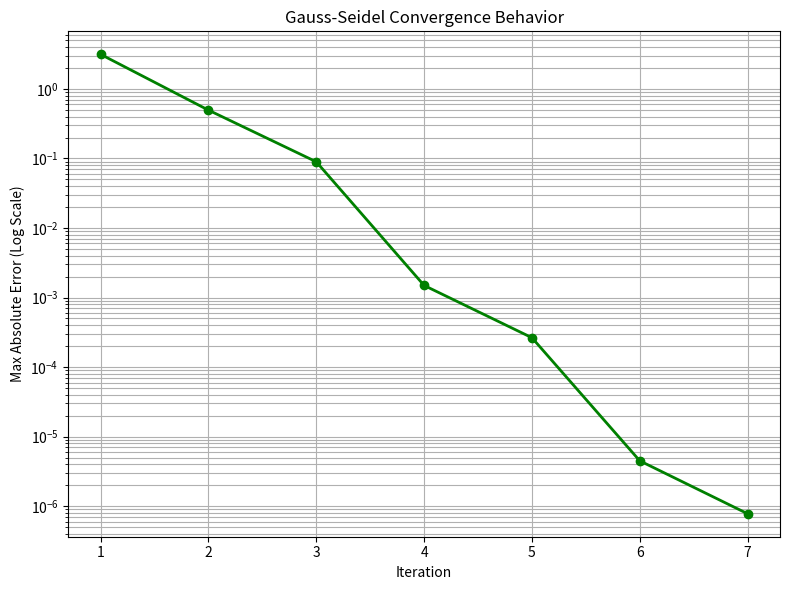

Write the Python code that produced this figure.
import numpy as np
import matplotlib.pyplot as plt

def gauss_seidel_simple(A, b, x0, tol=1e-6, max_iter=100):
    n = len(b)
    x = x0.copy()
    errors = []
    
    print(f"Solving Ax = b with {n} variables.")
    
    for k in range(max_iter):
        x_old = x.copy()
        
        for i in range(n):
            # Sum of A[i,j] * x[j] for known new values (j < i)
            s1 = sum(A[i][j] * x[j] for j in range(i))
            # Sum of A[i,j] * x_old[j] for old values (j > i)
            s2 = sum(A[i][j] * x_old[j] for j in range(i + 1, n))
            
            x[i] = (b[i] - s1 - s2) / A[i][i]
            
        # Calculate error (infinity norm)
        err = np.max(np.abs(x - x_old))
        errors.append(err)
        
        if err < tol:
            print(f"Converged in {k+1} iterations.")
            return x, errors
            
    print("Max iterations reached.")
    return x, errors

if __name__ == "__main__":
    # Define a Diagonally Dominant System
    # 4x +  y -  z = 3
    # 2x + 7y +  z = 19
    #  x - 3y + 12z = 31
    
    A = np.array([[4.0, 1.0, -1.0],
                  [2.0, 7.0, 1.0],
                  [1.0, -3.0, 12.0]])
    
    b = np.array([3.0, 19.0, 31.0])
    
    # Initial guess [0, 0, 0]
    x0 = np.zeros(3)
    
    solution, errors = gauss_seidel_simple(A, b, x0)
    
    print("\nFinal Solution:", solution)
    print("Check A @ x:", A @ solution)
    print("Target b:   ", b)
    
    # --- Plotting ---
    plt.figure(figsize=(8, 6))
    plt.plot(range(1, len(errors) + 1), errors, 'g-o', linewidth=2)
    plt.yscale('log')
    
    plt.title("Gauss-Seidel Convergence Behavior")
    plt.xlabel("Iteration")
    plt.ylabel("Max Absolute Error (Log Scale)")
    plt.grid(True, which="both", ls="-")
    
    plt.tight_layout()
    plt.show()